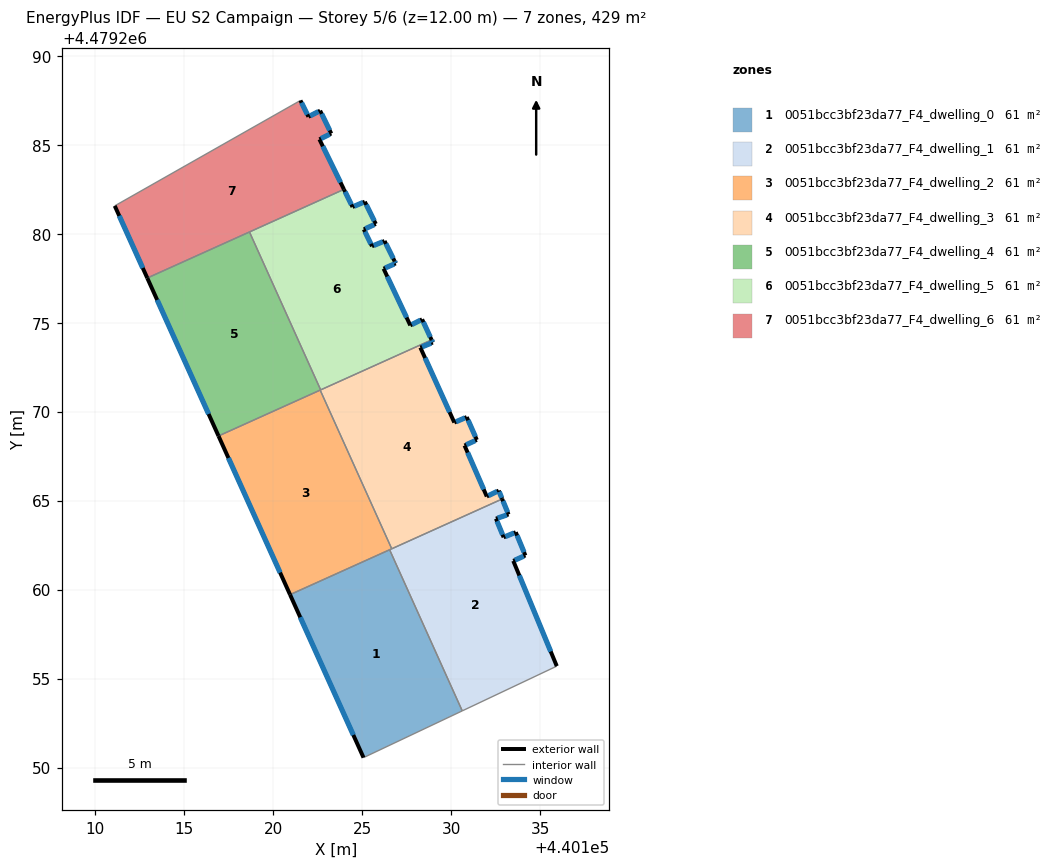
=== STOREY PLAN SPEC (per zone: floor XY polygon, exterior-wall plan segments, windows/doors) ===
zone 1: 0051bcc3bf23da77_F4_dwelling_0  (61.3 m²)
  floor: (440130.63, 4479253.18) (440126.55, 4479262.24) (440120.95, 4479259.72) (440125.08, 4479250.56)
  exterior wall: (440125.08, 4479250.56) – (440120.95, 4479259.72)  [10.0 m]
    window: (440124.51, 4479251.83) – (440121.53, 4479258.44)  [15.7 m²]
  interior walls: 3
zone 2: 0051bcc3bf23da77_F4_dwelling_1  (61.3 m²)
  floor: (440135.94, 4479255.70) (440133.50, 4479261.61) (440134.18, 4479261.92) (440133.64, 4479263.22) (440132.96, 4479262.94) (440132.52, 4479263.99) (440133.23, 4479264.22) (440132.87, 4479265.09) (440126.55, 4479262.24) (440130.63, 4479253.18)
  exterior wall: (440133.64, 4479263.22) – (440134.18, 4479261.92)  [1.4 m]
    window: (440133.71, 4479263.04) – (440134.10, 4479262.10)  [2.2 m²]
  exterior wall: (440134.18, 4479261.92) – (440133.50, 4479261.61)  [0.7 m]
    window: (440134.08, 4479261.88) – (440133.59, 4479261.66)  [1.2 m²]
  exterior wall: (440133.50, 4479261.61) – (440135.94, 4479255.70)  [6.4 m]
    window: (440133.84, 4479260.79) – (440135.60, 4479256.52)  [10.0 m²]
  exterior wall: (440132.87, 4479265.09) – (440133.23, 4479264.22)  [0.9 m]
    window: (440132.92, 4479264.97) – (440133.18, 4479264.34)  [1.5 m²]
  exterior wall: (440133.23, 4479264.22) – (440132.52, 4479263.99)  [0.7 m]
    window: (440133.13, 4479264.19) – (440132.62, 4479264.02)  [1.2 m²]
  exterior wall: (440132.52, 4479263.99) – (440132.96, 4479262.94)  [1.1 m]
    window: (440132.58, 4479263.84) – (440132.90, 4479263.08)  [1.8 m²]
  exterior wall: (440132.96, 4479262.94) – (440133.64, 4479263.22)  [0.7 m]
    window: (440133.05, 4479262.98) – (440133.54, 4479263.18)  [1.2 m²]
  interior walls: 4
zone 3: 0051bcc3bf23da77_F4_dwelling_2  (61.3 m²)
  floor: (440126.67, 4479262.29) (440122.65, 4479271.21) (440116.93, 4479268.63) (440120.95, 4479259.72)
  exterior wall: (440120.95, 4479259.72) – (440116.93, 4479268.63)  [9.8 m]
    window: (440120.40, 4479260.95) – (440117.49, 4479267.40)  [15.3 m²]
  interior walls: 4
zone 4: 0051bcc3bf23da77_F4_dwelling_3  (61.3 m²)
  floor: (440132.87, 4479265.09) (440132.68, 4479265.56) (440132.01, 4479265.23) (440130.76, 4479268.10) (440131.45, 4479268.41) (440130.88, 4479269.69) (440130.18, 4479269.39) (440128.28, 4479273.60) (440128.97, 4479273.88) (440128.91, 4479274.03) (440122.65, 4479271.21) (440126.67, 4479262.29)
  exterior wall: (440130.88, 4479269.69) – (440131.45, 4479268.41)  [1.4 m]
    window: (440130.96, 4479269.52) – (440131.37, 4479268.59)  [2.2 m²]
  exterior wall: (440131.45, 4479268.41) – (440130.76, 4479268.10)  [0.8 m]
    window: (440131.35, 4479268.37) – (440130.85, 4479268.14)  [1.2 m²]
  exterior wall: (440130.76, 4479268.10) – (440132.01, 4479265.23)  [3.1 m]
    window: (440130.93, 4479267.70) – (440131.83, 4479265.63)  [4.9 m²]
  exterior wall: (440132.01, 4479265.23) – (440132.68, 4479265.56)  [0.7 m]
    window: (440132.10, 4479265.28) – (440132.59, 4479265.52)  [1.2 m²]
  exterior wall: (440132.68, 4479265.56) – (440132.87, 4479265.09)  [0.5 m]
    window: (440132.71, 4479265.50) – (440132.85, 4479265.16)  [0.8 m²]
  exterior wall: (440128.91, 4479274.03) – (440128.97, 4479273.88)  [0.2 m]
    window: (440128.92, 4479274.01) – (440128.96, 4479273.90)  [0.3 m²]
  exterior wall: (440128.97, 4479273.88) – (440128.28, 4479273.60)  [0.8 m]
    window: (440128.88, 4479273.84) – (440128.37, 4479273.64)  [1.2 m²]
  exterior wall: (440128.28, 4479273.60) – (440130.18, 4479269.39)  [4.6 m]
    window: (440128.54, 4479273.02) – (440129.92, 4479269.97)  [7.2 m²]
  exterior wall: (440130.18, 4479269.39) – (440130.88, 4479269.69)  [0.8 m]
    window: (440130.28, 4479269.43) – (440130.79, 4479269.65)  [1.2 m²]
  interior walls: 4
zone 5: 0051bcc3bf23da77_F4_dwelling_4  (61.3 m²)
  floor: (440122.67, 4479271.22) (440118.67, 4479280.10) (440112.93, 4479277.51) (440116.93, 4479268.63)
  exterior wall: (440116.93, 4479268.63) – (440112.93, 4479277.51)  [9.7 m]
    window: (440116.38, 4479269.86) – (440113.49, 4479276.28)  [15.2 m²]
  interior walls: 4
zone 6: 0051bcc3bf23da77_F4_dwelling_5  (61.3 m²)
  floor: (440128.91, 4479274.03) (440128.37, 4479275.19) (440127.71, 4479274.85) (440126.21, 4479278.03) (440126.89, 4479278.33) (440126.83, 4479278.45) (440126.26, 4479279.59) (440125.56, 4479279.29) (440125.10, 4479280.24) (440125.77, 4479280.55) (440125.15, 4479281.79) (440124.47, 4479281.50) (440123.98, 4479282.49) (440118.67, 4479280.10) (440122.67, 4479271.22)
  exterior wall: (440128.37, 4479275.19) – (440128.91, 4479274.03)  [1.3 m]
    window: (440128.45, 4479275.03) – (440128.83, 4479274.19)  [2.0 m²]
  exterior wall: (440123.98, 4479282.49) – (440124.47, 4479281.50)  [1.1 m]
    window: (440124.05, 4479282.35) – (440124.40, 4479281.64)  [1.7 m²]
  exterior wall: (440124.47, 4479281.50) – (440125.15, 4479281.79)  [0.7 m]
    window: (440124.56, 4479281.54) – (440125.06, 4479281.75)  [1.2 m²]
  exterior wall: (440125.15, 4479281.79) – (440125.77, 4479280.55)  [1.4 m]
    window: (440125.24, 4479281.62) – (440125.69, 4479280.72)  [2.2 m²]
  exterior wall: (440125.77, 4479280.55) – (440125.10, 4479280.24)  [0.7 m]
    window: (440125.68, 4479280.50) – (440125.19, 4479280.28)  [1.2 m²]
  exterior wall: (440125.10, 4479280.24) – (440125.56, 4479279.29)  [1.1 m]
    window: (440125.16, 4479280.11) – (440125.49, 4479279.43)  [1.6 m²]
  exterior wall: (440125.56, 4479279.29) – (440126.26, 4479279.59)  [0.8 m]
    window: (440125.66, 4479279.33) – (440126.17, 4479279.55)  [1.2 m²]
  exterior wall: (440126.26, 4479279.59) – (440126.83, 4479278.45)  [1.3 m]
    window: (440126.34, 4479279.43) – (440126.75, 4479278.61)  [2.0 m²]
  exterior wall: (440126.83, 4479278.45) – (440126.89, 4479278.33)  [0.1 m]
    window: (440126.84, 4479278.43) – (440126.88, 4479278.35)  [0.2 m²]
  exterior wall: (440126.89, 4479278.33) – (440126.21, 4479278.03)  [0.7 m]
    window: (440126.80, 4479278.29) – (440126.30, 4479278.07)  [1.2 m²]
  exterior wall: (440126.21, 4479278.03) – (440127.71, 4479274.85)  [3.5 m]
    window: (440126.42, 4479277.59) – (440127.50, 4479275.29)  [5.5 m²]
  exterior wall: (440127.71, 4479274.85) – (440128.37, 4479275.19)  [0.7 m]
    window: (440127.80, 4479274.89) – (440128.28, 4479275.14)  [1.2 m²]
  interior walls: 3
zone 7: 0051bcc3bf23da77_F4_dwelling_6  (61.3 m²)
  floor: (440123.98, 4479282.49) (440122.60, 4479285.30) (440123.27, 4479285.63) (440122.64, 4479286.91) (440121.99, 4479286.57) (440121.54, 4479287.49) (440111.10, 4479281.56) (440112.93, 4479277.51)
  exterior wall: (440123.27, 4479285.63) – (440122.60, 4479285.30)  [0.7 m]
    window: (440123.18, 4479285.58) – (440122.70, 4479285.35)  [1.2 m²]
  exterior wall: (440122.60, 4479285.30) – (440123.98, 4479282.49)  [3.1 m]
    window: (440122.80, 4479284.91) – (440123.79, 4479282.88)  [4.9 m²]
  exterior wall: (440112.93, 4479277.51) – (440111.10, 4479281.56)  [4.4 m]
    window: (440112.68, 4479278.07) – (440111.36, 4479281.00)  [7.0 m²]
  exterior wall: (440121.54, 4479287.49) – (440121.99, 4479286.57)  [1.0 m]
    window: (440121.60, 4479287.36) – (440121.92, 4479286.70)  [1.6 m²]
  exterior wall: (440121.99, 4479286.57) – (440122.64, 4479286.91)  [0.7 m]
    window: (440122.08, 4479286.62) – (440122.55, 4479286.86)  [1.2 m²]
  exterior wall: (440122.64, 4479286.91) – (440123.27, 4479285.63)  [1.4 m]
    window: (440122.73, 4479286.73) – (440123.18, 4479285.81)  [2.2 m²]
  interior walls: 3

=== DERIVED (storey summary) ===
Building: EU S2 Campaign
Storey: 5 of 6  (floor level z = 12.00 m)
Storey gross floor area: 429.1 m²
Zones on this storey: 7
  - 0051bcc3bf23da77_F4_dwelling_0: floor 61.3 m²; exterior wall 10.0 m (30.1 m²); 1 window(s) 15.7 m²; WWR 52.2%
  - 0051bcc3bf23da77_F4_dwelling_1: floor 61.3 m²; exterior wall 12.1 m (36.3 m²); 7 window(s) 19.0 m²; WWR 52.2%
  - 0051bcc3bf23da77_F4_dwelling_2: floor 61.3 m²; exterior wall 9.8 m (29.3 m²); 1 window(s) 15.3 m²; WWR 52.2%
  - 0051bcc3bf23da77_F4_dwelling_3: floor 61.3 m²; exterior wall 12.8 m (38.5 m²); 9 window(s) 20.1 m²; WWR 52.2%
  - 0051bcc3bf23da77_F4_dwelling_4: floor 61.3 m²; exterior wall 9.7 m (29.2 m²); 1 window(s) 15.2 m²; WWR 52.2%
  - 0051bcc3bf23da77_F4_dwelling_5: floor 61.3 m²; exterior wall 13.5 m (40.5 m²); 12 window(s) 21.1 m²; WWR 52.2%
  - 0051bcc3bf23da77_F4_dwelling_6: floor 61.3 m²; exterior wall 11.5 m (34.5 m²); 6 window(s) 18.0 m²; WWR 52.2%
Zone adjacency (shared interzone walls):
  - 0051bcc3bf23da77_F4_dwelling_0 ↔ 0051bcc3bf23da77_F4_dwelling_1
  - 0051bcc3bf23da77_F4_dwelling_0 ↔ 0051bcc3bf23da77_F4_dwelling_2
  - 0051bcc3bf23da77_F4_dwelling_1 ↔ 0051bcc3bf23da77_F4_dwelling_2
  - 0051bcc3bf23da77_F4_dwelling_1 ↔ 0051bcc3bf23da77_F4_dwelling_3
  - 0051bcc3bf23da77_F4_dwelling_2 ↔ 0051bcc3bf23da77_F4_dwelling_3
  - 0051bcc3bf23da77_F4_dwelling_2 ↔ 0051bcc3bf23da77_F4_dwelling_4
  - 0051bcc3bf23da77_F4_dwelling_3 ↔ 0051bcc3bf23da77_F4_dwelling_4
  - 0051bcc3bf23da77_F4_dwelling_3 ↔ 0051bcc3bf23da77_F4_dwelling_5
  - 0051bcc3bf23da77_F4_dwelling_4 ↔ 0051bcc3bf23da77_F4_dwelling_5
  - 0051bcc3bf23da77_F4_dwelling_4 ↔ 0051bcc3bf23da77_F4_dwelling_6
  - 0051bcc3bf23da77_F4_dwelling_5 ↔ 0051bcc3bf23da77_F4_dwelling_6